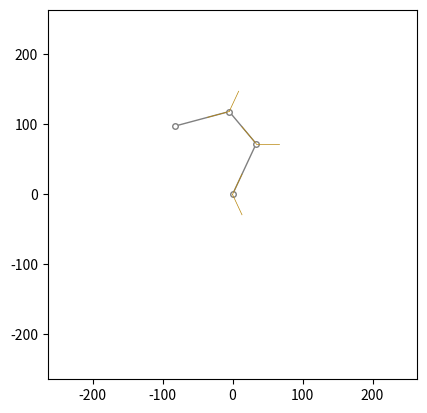

Generate this figure with matplotlib:
import numpy as np
import matplotlib.pyplot as plt
from matplotlib.animation import FuncAnimation

# Traducción y adaptación de un script de GDScript a Python con Matplotlib.
# El script original implementa el algoritmo FABRIK para cinemática inversa.

class FabrikIK:
    def __init__(self):
        # Índices para el almacenamiento de las extremidades, autoexplicativos
        self.LIMB_LEN = 0
        self.LIMB_MIN = 1
        self.LIMB_MAX = 2
        
        # Usado para calcular cuánto falla el IK en alcanzar el objetivo
        self.BIAS = 3.0
        self.ITERATIONS = 32

        # Autoexplicativo
        self.base_point = np.array([0.0, 0.0])
        # Longitudes de cada extremidad en px, y restricciones de ángulo mínimo y máximo
        self.limbs = [
            [80, -np.deg2rad(65), np.deg2rad(65)],
            [60, -np.deg2rad(65), np.deg2rad(65)],
            [80, -np.deg2rad(65), np.deg2rad(65)],
        ]
        # Los puntos con los que trabajamos
        self.joints = []

        # Para no llamar a len(limbs) cada vez
        self.limbs_size = len(self.limbs)
        # Usado para calcular el sobrepaso del objetivo desde el rango posible
        self.limbs_len = 0.0

        # Cantidad de interpolación (lerp) de las articulaciones antiguas a las nuevas, 1.0 deshabilita completamente la interpolación
        self.lerp_amount = 0.5
        
        self.target = np.array([0.0, 0.0])

        self._ready()

    def _wrap_angle(self, angle):
        """Envuelve el ángulo entre -PI y PI."""
        return (angle + np.pi) % (2 * np.pi) - np.pi

    def _angle_to_point(self, p1, p2):
        """Calcula el ángulo de p1 a p2."""
        return np.arctan2(p2[1] - p1[1], p2[0] - p1[0])

    def _distance_squared(self, p1, p2):
        """Calcula la distancia al cuadrado entre dos puntos."""
        return np.sum((p1 - p2)**2)

    def _distance(self, p1, p2):
        """Calcula la distancia entre dos puntos."""
        return np.linalg.norm(p1 - p2)
        
    def _normalized(self, v):
        """Normaliza un vector."""
        norm = np.linalg.norm(v)
        if norm == 0: 
           return v
        return v / norm

    def _rotated(self, v, angle):
        """Rota un vector por un ángulo."""
        rotation_matrix = np.array([[np.cos(angle), -np.sin(angle)],
                                    [np.sin(angle),  np.cos(angle)]])
        return rotation_matrix @ v

    # Nueva función de actualización general introducida para manejar la interpolación y
    # el caso en que el objetivo está demasiado cerca del punto base para el IK con restricciones
    def update(self, target: np.ndarray) -> None:
        # Almacenando las articulaciones antiguas antes de calcular las nuevas
        joints_p = list(self.joints)
        # Actualizando el IK, y obteniendo la distancia al cuadrado (más rápido de calcular)
        # entre la última articulación y el objetivo
        dist = self.update_ik(target)

        # Comprueba si estamos fuera del objetivo - eso sucede cuando el IK está restringido
        # y el objetivo está demasiado cerca del base_point
        # Como recibimos la distancia al cuadrado - comparamos con BIAS al cuadrado
        if dist > self.BIAS * self.BIAS:
            # Restablece las articulaciones a las antiguas
            self.joints = joints_p
            # Llama a update_ik de nuevo con el objetivo como objetivo,
            # pero alejado a la distancia de la última articulación, para que sea
            # posible de alcanzar, y esté posiblemente cerca del objetivo deseado
            self.update_ik(
                self.base_point + self._normalized(target - self.base_point) *
                self._distance(self.base_point, self.joints[self.limbs_size])
            )
            return
            
        # Si la interpolación no es 1.0 (que es lo mismo que no hacer nada) -
        # interpola entre las articulaciones antiguas y las nuevas
        if self.lerp_amount != 1.0:
            for i in range(self.limbs_size + 1):
                self.joints[i] = joints_p[i] + (self.joints[i] - joints_p[i]) * self.lerp_amount

    def update_ik(self, target: np.ndarray) -> float:
        # Almacenamiento de la distancia entre la última articulación y el objetivo,
        # la primera inicialización se usa para el cálculo del sobrepaso del objetivo desde el rango posible
        dist = self._distance_squared(self.base_point, target)
        iterations = 0
        
        # Si el objetivo está lejos del rango, podemos usar solo una iteración
        if dist > self.limbs_len * self.limbs_len:
            self._backward_pass(target)
            self._forward_pass()
            return 0.0
        
        # Almacenamiento de la distancia mínima entre la última articulación y el objetivo
        min_dist = float('inf')
        min_joints = []
        while iterations < self.ITERATIONS:
            self._backward_pass(target)
            self._forward_pass()
            iterations += 1
            # Distancia entre la última articulación y el objetivo
            dist = self._distance_squared(self.joints[self.limbs_size], target)
            # Si la última articulación está cerca del punto objetivo, puede empezar a "vibrar"
            # así que si la distancia actual es mayor que la mínima -
            # sabemos que estamos bastante cerca del objetivo y podemos
            # romper el bucle de forma segura
            if min_dist > dist:
                min_dist = dist
                # Almacena todos los estados de las articulaciones mínimas,
                # para que podamos restaurarlos cuando haya sobrepaso
                min_joints = list(self.joints)
            else:
                break
        
        # Restaurando desde las articulaciones sobrepasadas a las últimas mínimas
        if dist > min_dist:
            self.joints = min_joints
        
        return self._distance_squared(self.joints[self.limbs_size], target)

    def _forward_pass(self) -> None:
        # Define la variable root_angle fuera del bucle, ya que podemos
        # no calcularla y simplemente establecerla al final de la iteración
        # al ángulo
        root_angle = 0.0
        # Forzar el primer punto al base_point,
        # debido a que el paso hacia atrás muy probablemente no lo colocó allí
        self.joints[0] = self.base_point
        # Para cada extremidad, así como para cada par de articulaciones de esa extremidad (i e i + 1)
        for i in range(self.limbs_size):
            limb = self.limbs[i]
            a = self.joints[i]
            b = self.joints[i + 1]
            # Calculando la diferencia entre el par de puntos actual
            # restando el ángulo base del par anterior
            # y envolviéndolo a -PI, PI para bien
            # (evitar esa cosa de matemáticas de matrices a toda costa)
            diff_angle_raw = self._wrap_angle(self._angle_to_point(a, b) - root_angle)
            # Sujeta ese ángulo de diferencia al mínimo/máximo de la extremidad actual
            diff_angle = np.clip(
                    diff_angle_raw, limb[self.LIMB_MIN], limb[self.LIMB_MAX]
            )
            # El ángulo ahora es la suma del ángulo raíz del par anterior
            # y el ángulo de diferencia sujetado actual
            angle = root_angle + diff_angle
            
            # Establece la articulación final de la extremidad en inicio + longitud rotada de esa extremidad
            self.joints[i + 1] = a + self._rotated(np.array([limb[self.LIMB_LEN], 0]), angle)
            # Establece el ángulo raíz para la siguiente iteración
            root_angle = angle

    def _backward_pass(self, target: np.ndarray) -> None:
        # Forzar el último punto al punto objetivo,
        # para que podamos ir hacia atrás hasta aproximadamente el base_point
        # Nota que el tamaño de las articulaciones es el tamaño de las extremidades + 1
        self.joints[self.limbs_size] = target
        # Para cada extremidad, así como para cada par de articulaciones
        # de esa extremidad (i e i - 1) hacia atrás
        for i in range(self.limbs_size, 0, -1):
            limb = self.limbs[i - 1]
            # Este es el primer punto desde el FINAL
            a = self.joints[i]
            # Este es el segundo punto desde el FINAL
            b = self.joints[i - 1]
            # Este es el tercer punto desde el FINAL
            # o el punto base, si estamos al principio de las articulaciones
            # se necesita para el cálculo de root_angle desde atrás
            c = self.joints[i - 2] if i > 1 else self.base_point
            root_angle = self._angle_to_point(c, b)
            # Calculando la diferencia entre el par de puntos actual
            # restando el ángulo base del... siguiente par, ya que vamos
            # hacia atrás
            diff_angle_raw = self._angle_to_point(b, a) - root_angle
            # Sujeta ese ángulo de diferencia al mínimo/máximo de la extremidad actual
            diff_angle = np.clip(
                    diff_angle_raw, limb[self.LIMB_MIN], limb[self.LIMB_MAX]
            )
            # El ángulo ahora es la suma del ángulo raíz del siguiente par
            # y el ángulo de diferencia sujetado actual
            angle = root_angle + diff_angle
            
            # Establece la articulación inicial de la extremidad en final + longitud rotada de esa extremidad + PI
            # ya que estamos calculando ángulos desde el final
            self.joints[i - 1] = a + self._rotated(np.array([limb[self.LIMB_LEN], 0]), angle + np.pi)

    def _ready(self):
        # El tamaño de las articulaciones es el tamaño de las extremidades + 1
        self.joints = [np.zeros(2) for _ in range(self.limbs_size + 1)]
        # Es bueno tener un IK resuelto que no mire al punto Vector2.ZERO
        # así que simplemente hacemos una línea recta con las longitudes de las extremidades desde el base_point
        self.joints[0] = self.base_point
        for i in range(self.limbs_size):
            self.limbs_len += self.limbs[i][self.LIMB_LEN]
            self.joints[i + 1] = self.joints[i] + np.array([self.limbs[i][self.LIMB_LEN], 0])
        
        self.joints = [np.array(j, dtype=float) for j in self.joints]


    def setup_plot(self):
        self.fig, self.ax = plt.subplots()
        self.ax.set_aspect('equal')
        
        # Establecer límites basados en la longitud total de las extremidades
        plot_range = self.limbs_len * 1.2
        self.ax.set_xlim(self.base_point[0] - plot_range, self.base_point[0] + plot_range)
        self.ax.set_ylim(self.base_point[1] - plot_range, self.base_point[1] + plot_range)
        
        self.line, = self.ax.plot([], [], 'o-', color='gray', lw=1, markersize=4, markerfacecolor='white')
        self.constraint_lines = []
        
        self.fig.canvas.mpl_connect('motion_notify_event', self.on_mouse_move)
        self.anim = FuncAnimation(self.fig, self.animate, interval=20, blit=True)
        plt.show()

    def on_mouse_move(self, event):
        if event.inaxes:
            self.target = np.array([event.xdata, event.ydata])

    def animate(self, i):
        self.update(self.target)
        
        # Dibujar
        points = np.array(self.joints)
        self.line.set_data(points[:, 0], points[:, 1])
        
        # Limpiar líneas de restricción antiguas
        for l in self.constraint_lines:
            l.remove()
        self.constraint_lines.clear()

        for i in range(self.limbs_size + 1):
            if i > 0:
                # Dibujo un tanto desordenado de las restricciones
                p_base = self.joints[i - 1]
                p_prev = self.joints[i - 2] if i > 1 else self.base_point - np.array([1,0]) # Vector DERECHA para el primer segmento
                
                direction = self._normalized(p_base - p_prev)
                
                # Rotar el vector de dirección para obtener los límites de las restricciones
                min_vec = self._rotated(direction, self.limbs[i - 1][self.LIMB_MIN]) * 32
                max_vec = self._rotated(direction, self.limbs[i - 1][self.LIMB_MAX]) * 32
                
                min_line_data = np.array([p_base, p_base + min_vec])
                max_line_data = np.array([p_base, p_base + max_vec])
                
                l_min, = self.ax.plot(min_line_data[:,0], min_line_data[:,1], color='darkgoldenrod', lw=0.5)
                l_max, = self.ax.plot(max_line_data[:,0], max_line_data[:,1], color='darkgoldenrod', lw=0.5)
                self.constraint_lines.extend([l_min, l_max])

        return [self.line] + self.constraint_lines


if __name__ == '__main__':
    ik_system = FabrikIK()
    ik_system.setup_plot()
